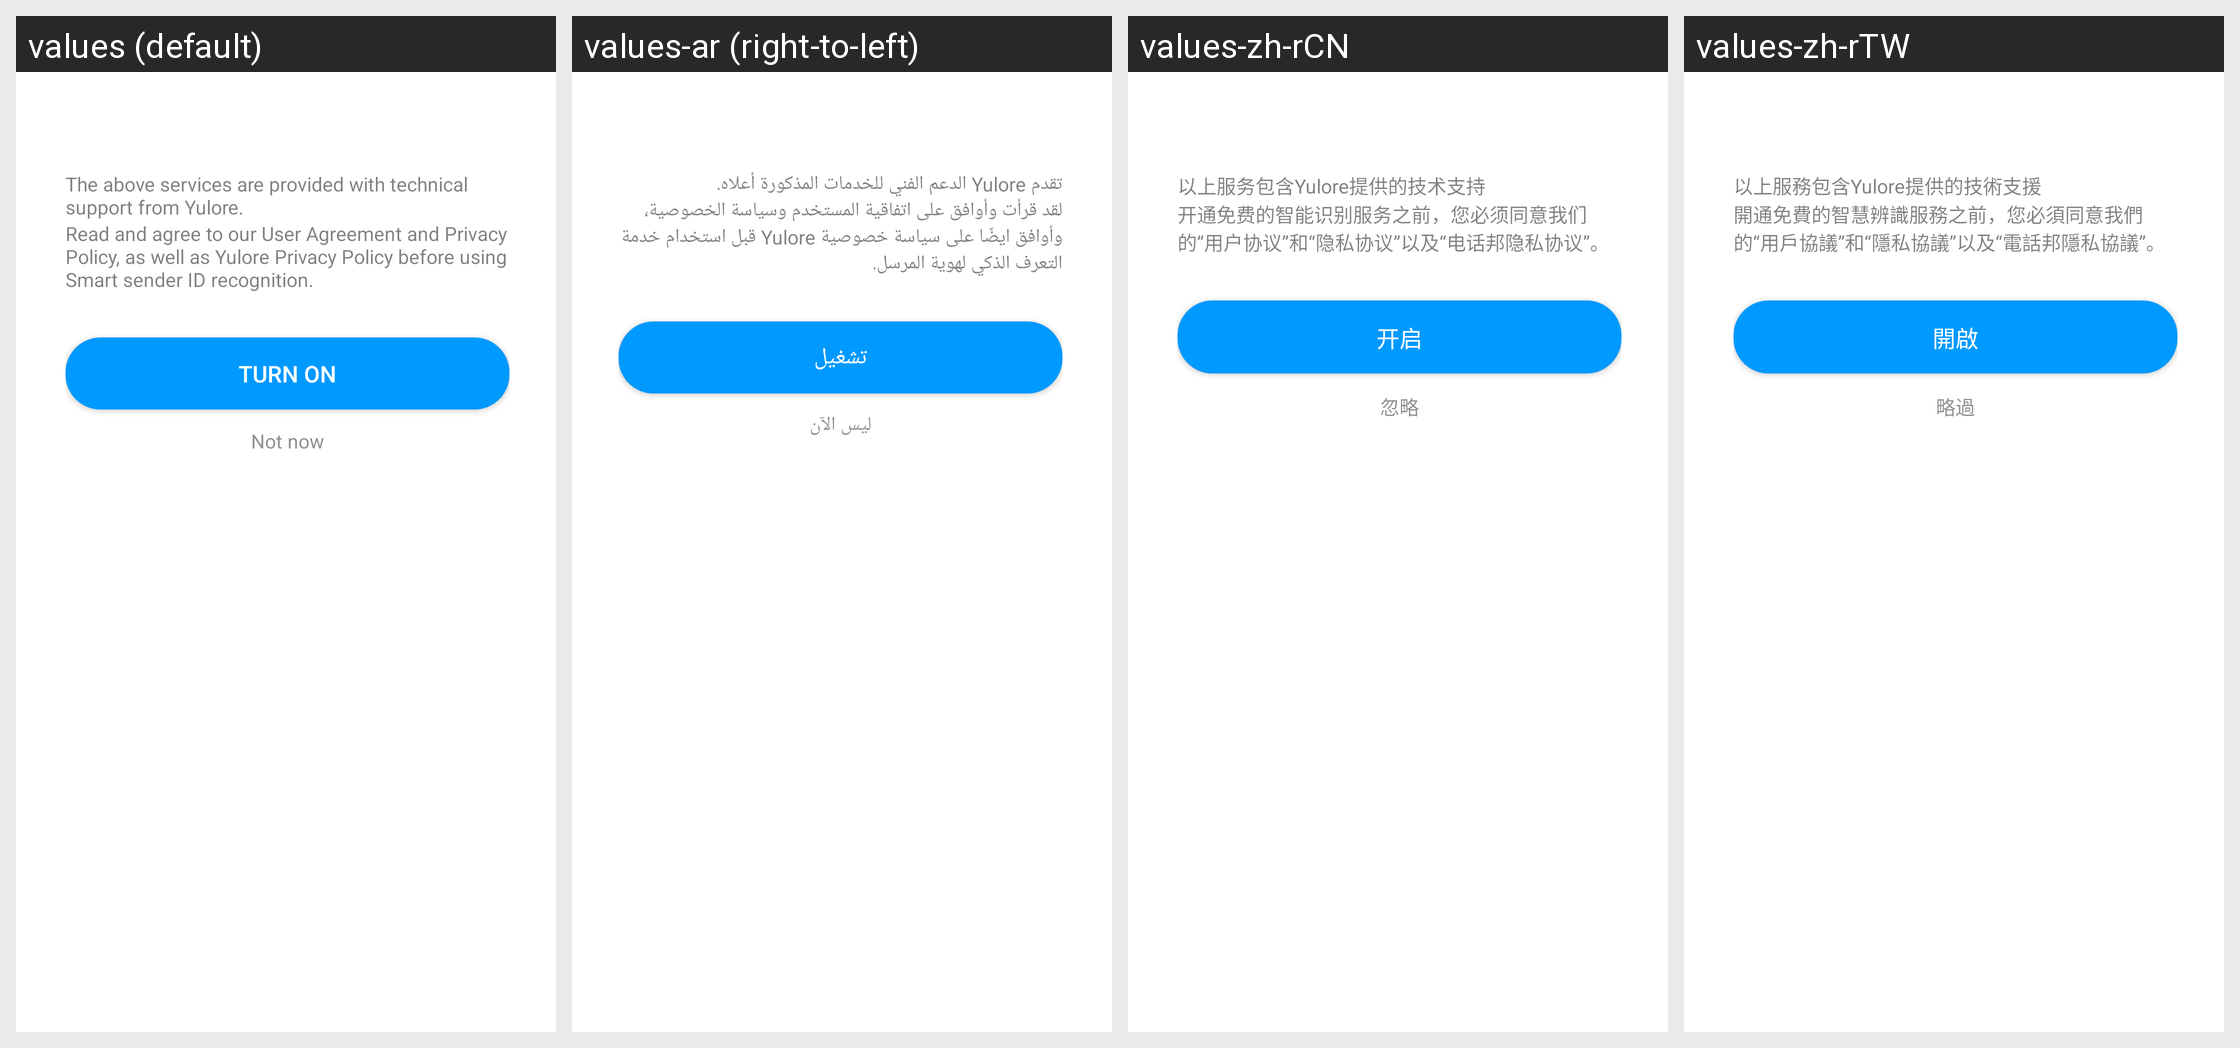

Translations of the strings shown on this Android screen, per locale in the grid:
Android screen res/layout/recommend_dialog.xml rendered under 4 locales, left to right: values (default), values-ar (right-to-left), values-zh-rCN, values-zh-rTW. Device: Nexus 5 (rendered at 1080×1920; each locale shown at half size, 540×960, under a caption strip naming it); theme Theme.MaterialComponents.DayNight.NoActionBar.
Other locales in the repository, not shown: values-af, values-as-rIN, values-az-rAZ, values-be, values-bg, values-bn-rBD, values-bn-rIN, values-bo-rCN, values-bs, values-ca, values-cs, values-da, values-de, values-el, values-en-rAU, values-en-rGB, values-en-rIN, values-es, values-es-rUS, values-et-rEE, values-eu-rES, values-fa-rIR, values-fi, values-fr, values-fr-rCA, values-gl, values-gl-rES, values-gu-rIN, values-ha-rNG, values-hi, values-hr, values-hu, values-hy-rAM, values-in, values-is, values-it, values-iw-rIL, values-ja, values-ka-rGE, values-kk-rKZ, values-km-rKH, values-kn-rIN, values-ko, values-lo-rLA, values-lt, values-lv, values-mk-rMK, values-ml-rIN, values-mr-rIN, values-ms-rMY, values-mt-rMT, values-my-rMM, values-nb, values-ne-rNP, values-nl, values-no, values-or-rIN, values-pa, values-pa-rIN, values-pl, values-pt-rBR, values-pt-rPT, values-ro, values-ru, values-sk, values-sl, values-sq-rAL, values-sr, values-sv, values-sw, values-ta-rIN, values-te-rIN, values-th, values-tl, values-tr, values-ug-rCN, values-uk, values-ur-rIN, values-ur-rPK, values-uz-rUZ, values-vi, values-zh-rHK.
Strings drawn on this screen, with the default value and each locale's value (text and hints the layout hard-codes, and strings that could not be matched under every locale, appear in the picture but are not listed):

recommend_tip_6
  values: The above services are provided with technical support from Yulore.
  values-ar: تقدم Yulore الدعم الفني للخدمات المذكورة أعلاه.
  values-zh-rCN: 以上服务包含Yulore提供的技术支持
  values-zh-rTW: 以上服務包含Yulore提供的技術支援

recommend_tip_9
  values: Read and agree to our User Agreement and Privacy Policy, as well as Yulore Privacy Policy before using Smart sender ID recognition.
  values-ar: لقد قرأت وأوافق على اتفاقية المستخدم وسياسة الخصوصية، وأوافق ايضًا على سياسة خصوصية Yulore قبل استخدام خدمة التعرف الذكي لهوية المرسل.
  values-zh-rCN: 开通免费的智能识别服务之前，您必须同意我们的“用户协议”和“隐私协议”以及“电话邦隐私协议”。
  values-zh-rTW: 開通免費的智慧辨識服務之前，您必須同意我們的“用戶協議”和“隱私協議”以及“電話邦隱私協議”。

turn_on
  values: Turn on
  values-ar: تشغيل
  values-zh-rCN: 开启
  values-zh-rTW: 開啟

ignore
  values: Not now
  values-ar: ليس الآن
  values-zh-rCN: 忽略
  values-zh-rTW: 略過
